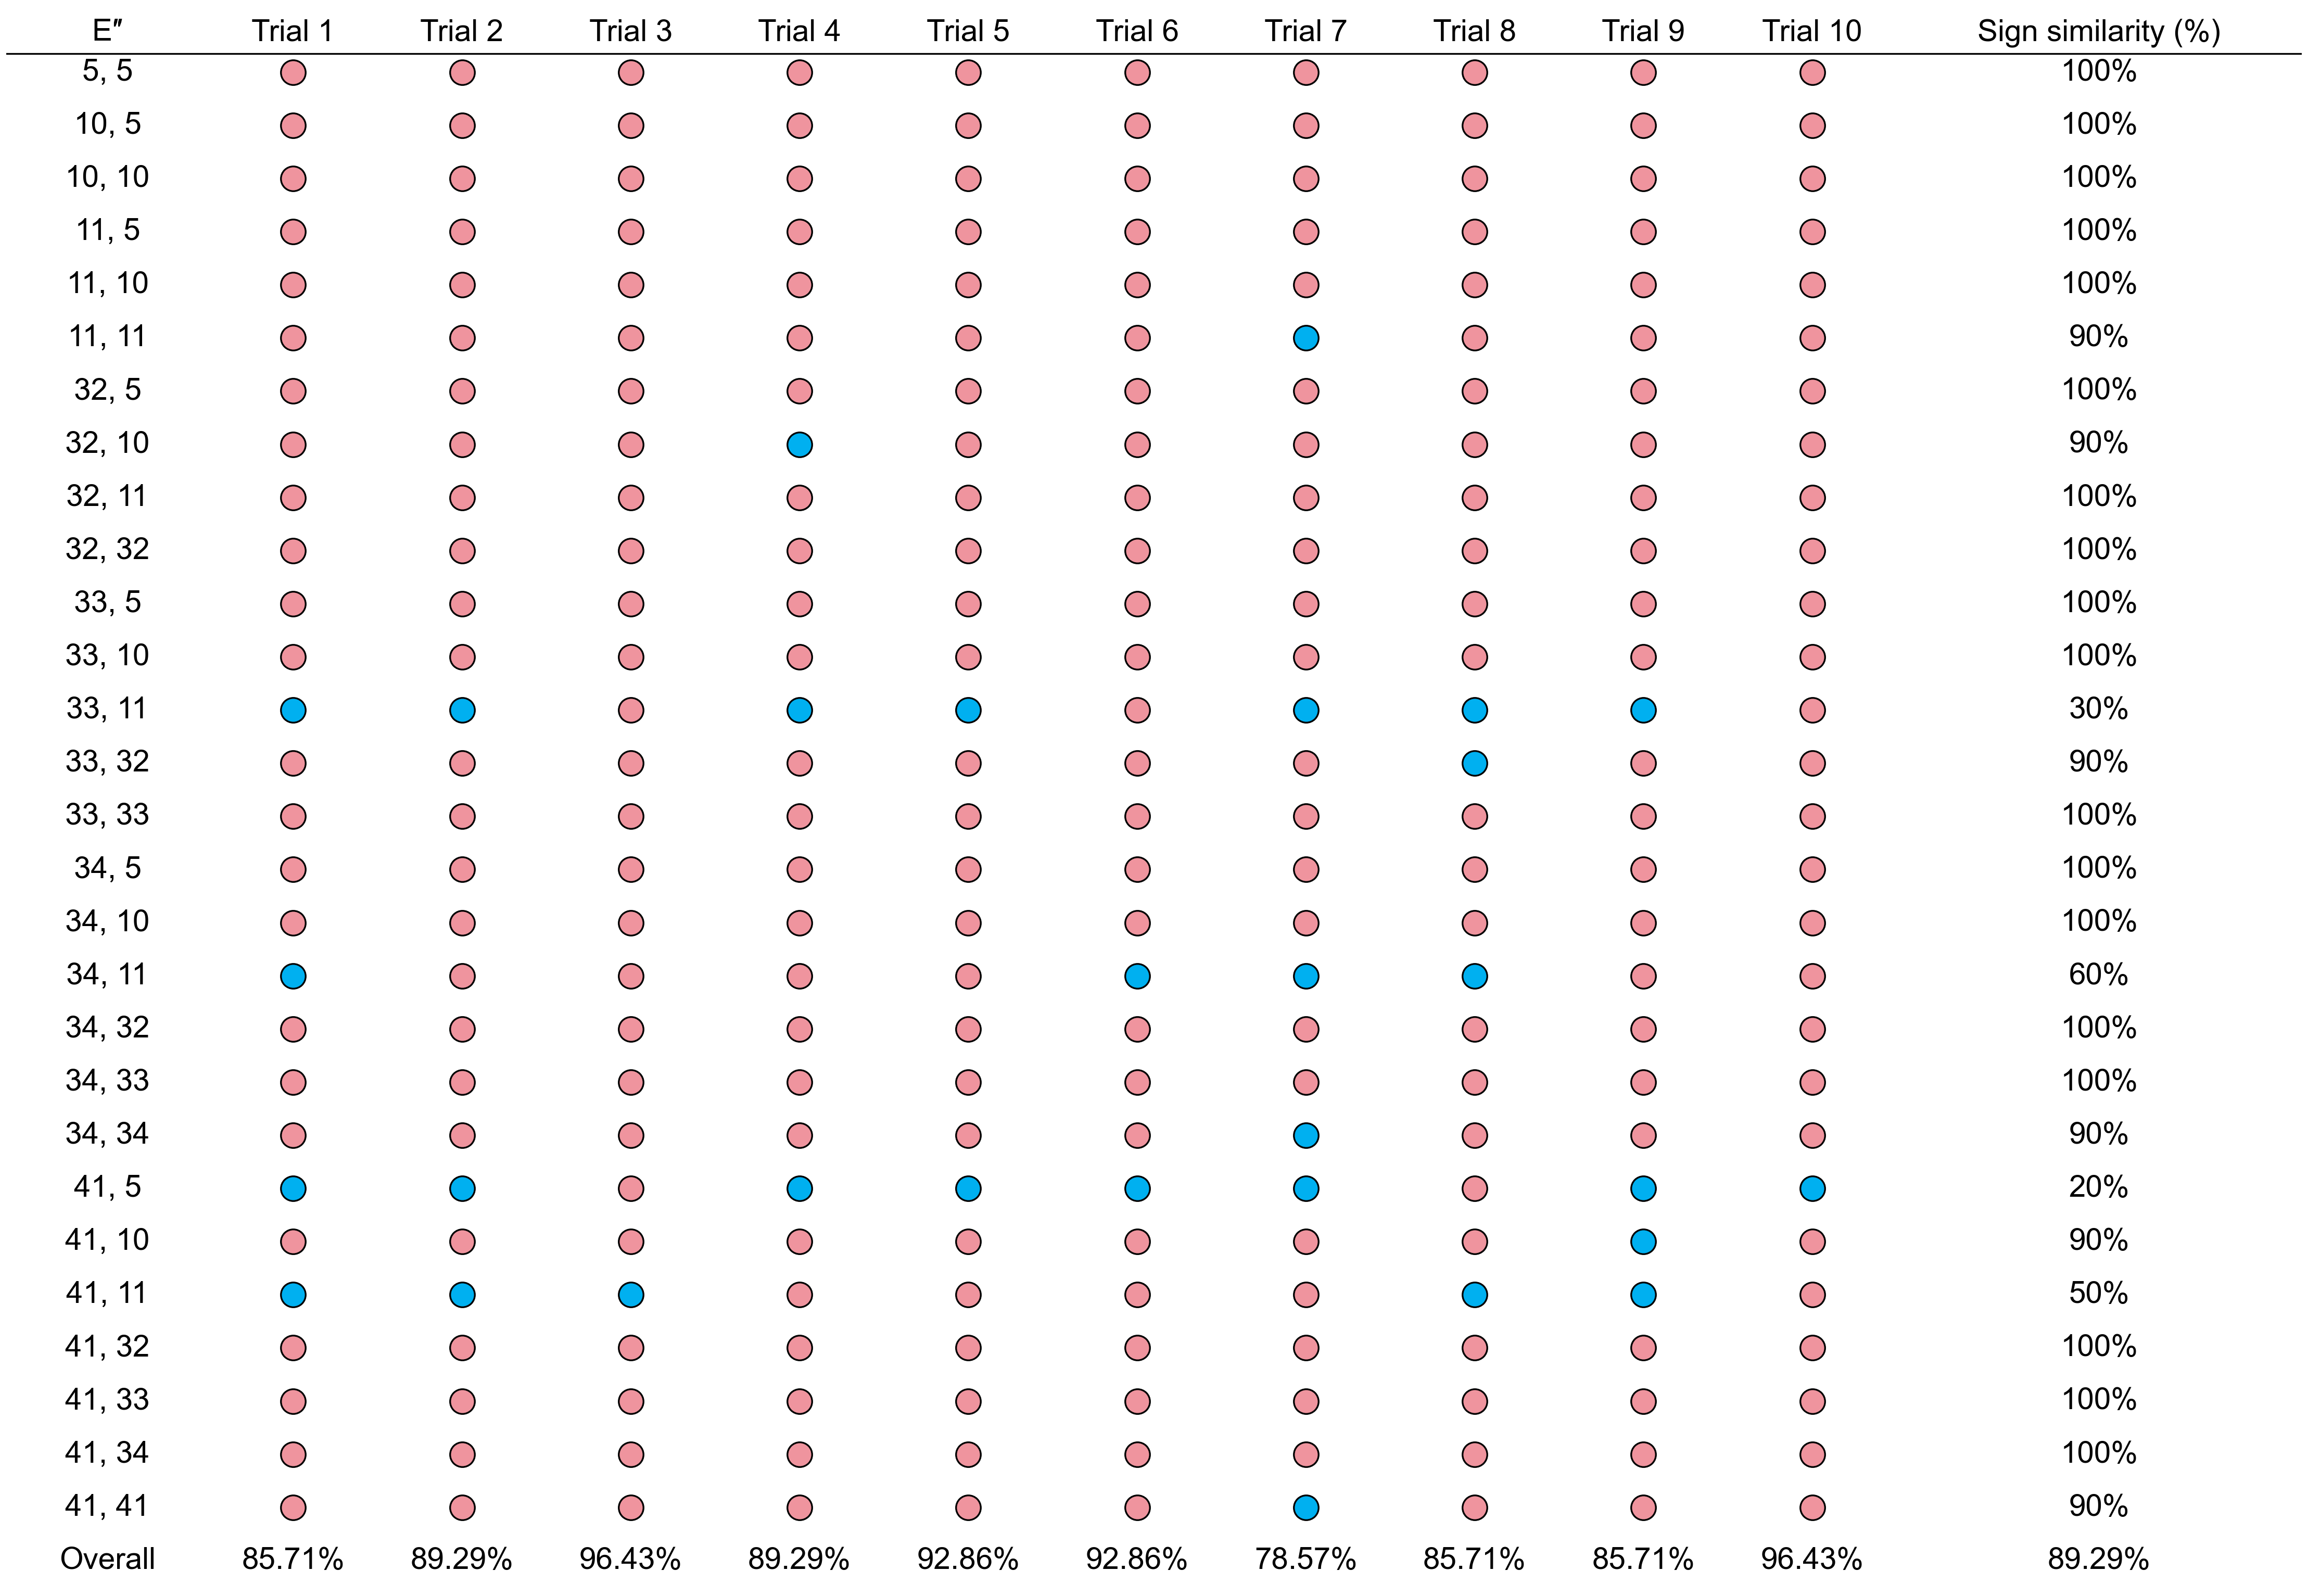

The file beside this chart, header and first rows:
E″, Trial 1, Trial 2, Trial 3, Trial 4, Trial 5, Trial 6, Trial 7, Trial 8, Trial 9, Trial 10, Sign similarity (%)
5, 5, Same, Same, Same, Same, Same, Same, Same, Same, Same, Same, 100.0
10, 5, Same, Same, Same, Same, Same, Same, Same, Same, Same, Same, 100.0
10, 10, Same, Same, Same, Same, Same, Same, Same, Same, Same, Same, 100.0
11, 5, Same, Same, Same, Same, Same, Same, Same, Same, Same, Same, 100.0
11, 10, Same, Same, Same, Same, Same, Same, Same, Same, Same, Same, 100.0
11, 11, Same, Same, Same, Same, Same, Same, Different, Same, Same, Same, 90.0
32, 5, Same, Same, Same, Same, Same, Same, Same, Same, Same, Same, 100.0
32, 10, Same, Same, Same, Different, Same, Same, Same, Same, Same, Same, 90.0
32, 11, Same, Same, Same, Same, Same, Same, Same, Same, Same, Same, 100.0
32, 32, Same, Same, Same, Same, Same, Same, Same, Same, Same, Same, 100.0
33, 5, Same, Same, Same, Same, Same, Same, Same, Same, Same, Same, 100.0
33, 10, Same, Same, Same, Same, Same, Same, Same, Same, Same, Same, 100.0
33, 11, Different, Different, Same, Different, Different, Same, Different, Different, Different, Same, 30.0
33, 32, Same, Same, Same, Same, Same, Same, Same, Different, Same, Same, 90.0
33, 33, Same, Same, Same, Same, Same, Same, Same, Same, Same, Same, 100.0
34, 5, Same, Same, Same, Same, Same, Same, Same, Same, Same, Same, 100.0
34, 10, Same, Same, Same, Same, Same, Same, Same, Same, Same, Same, 100.0
34, 11, Different, Same, Same, Same, Same, Different, Different, Different, Same, Same, 60.0
34, 32, Same, Same, Same, Same, Same, Same, Same, Same, Same, Same, 100.0
34, 33, Same, Same, Same, Same, Same, Same, Same, Same, Same, Same, 100.0
34, 34, Same, Same, Same, Same, Same, Same, Different, Same, Same, Same, 90.0
41, 5, Different, Different, Same, Different, Different, Different, Different, Same, Different, Different, 20.0
41, 10, Same, Same, Same, Same, Same, Same, Same, Same, Different, Same, 90.0
41, 11, Different, Different, Different, Same, Same, Same, Same, Different, Different, Same, 50.0
41, 32, Same, Same, Same, Same, Same, Same, Same, Same, Same, Same, 100.0
41, 33, Same, Same, Same, Same, Same, Same, Same, Same, Same, Same, 100.0
41, 34, Same, Same, Same, Same, Same, Same, Same, Same, Same, Same, 100.0
41, 41, Same, Same, Same, Same, Same, Same, Different, Same, Same, Same, 90.0
Overall, 85.71, 89.29, 96.43, 89.29, 92.86, 92.86, 78.57, 85.71, 85.71, 96.43, 89.29
